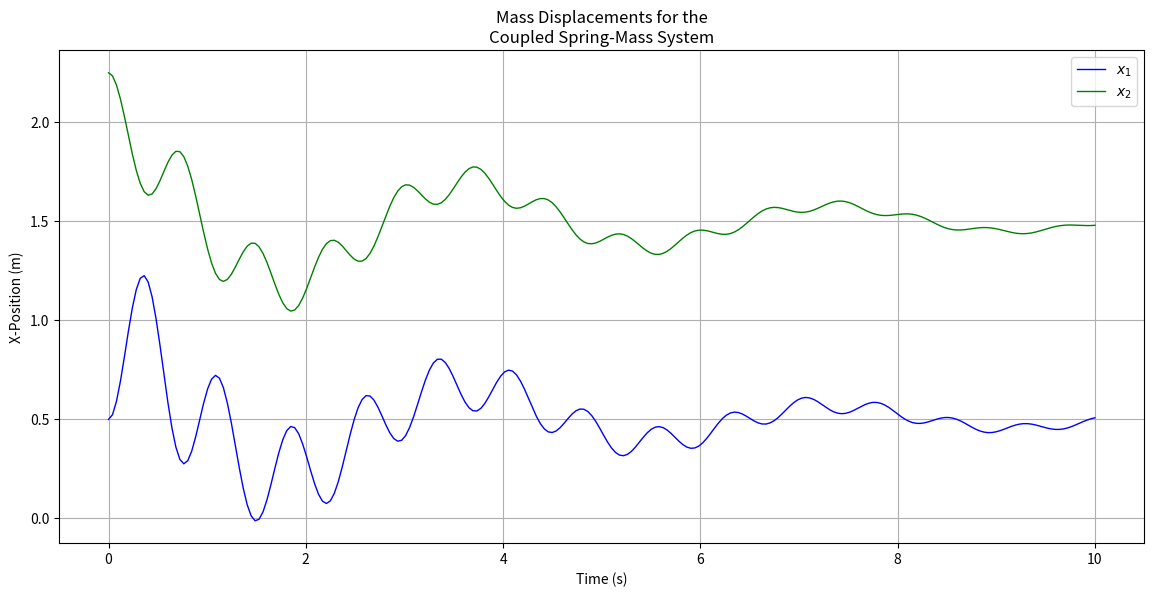

This figure's Python source:
# source: https://scipy-cookbook.readthedocs.io/items/CoupledSpringMassSystem.html


def vectorfield(w, t, p):
    """
    Defines the differential equations for the coupled spring-mass system.

    Arguments:
        w :  vector of the state variables:
                  w = [x1,y1,x2,y2]
        t :  time
        p :  vector of the parameters:
                  p = [m1,m2,k1,k2,L1,L2,b1,b2]
    """
    x1, y1, x2, y2 = w
    m1, m2, k1, k2, L1, L2, b1, b2 = p

    # Create f = (x1',y1',x2',y2'):
    f = [y1,
         (-b1 * y1 - k1 * (x1 - L1) + k2 * (x2 - x1 - L2)) / m1,
         y2,
         (-b2 * y2 - k2 * (x2 - x1 - L2)) / m2]
    return f


# Use ODEINT to solve the differential equations defined by the vector field
from scipy.integrate import odeint

# Parameter values
# Masses:
m1 = 1.0
m2 = 1.5
# Spring constants
k1 = 8.0
k2 = 40.0
# Natural lengths
L1 = 0.5
L2 = 1.0
# Friction coefficients
b1 = 0.8
b2 = 0.5

# Initial conditions
# x1 and x2 are the initial displacements; y1 and y2 are the initial velocities
x1 = 0.5
y1 = 0.0
x2 = 2.25
y2 = 0.0

# ODE solver parameters
abserr = 1.0e-8
relerr = 1.0e-6
stoptime = 10.0
numpoints = 250

# Create the time samples for the output of the ODE solver.
# I use a large number of points, only because I want to make
# a plot of the solution that looks nice.
t = [stoptime * float(i) / (numpoints - 1) for i in range(numpoints)]

# Pack up the parameters and initial conditions:
p = [m1, m2, k1, k2, L1, L2, b1, b2]
w0 = [x1, y1, x2, y2]

# Call the ODE solver.
wsol = odeint(vectorfield, w0, t, args=(p,), atol=abserr, rtol=relerr)

t_ = []
x1_ = []
x2_ = []

for t1, w1 in zip(t, wsol):
    t_.append(t1)
    x1_.append(w1[0])
    x2_.append(w1[2])
# Plot the solution that was generated

print(x1_, x2_)

import matplotlib.pyplot as plt

plt.figure(1, figsize=(14, 6.4))

plt.xlabel('Time (s)')
plt.ylabel('X-Position (m)')
plt.grid(True)

plt.plot(t_, x1_, 'b', linewidth=1, label='$x_1$')
plt.plot(t_, x2_, 'g', linewidth=1, label='$x_2$')

plt.legend()
plt.title('Mass Displacements for the\nCoupled Spring-Mass System')
plt.show()
